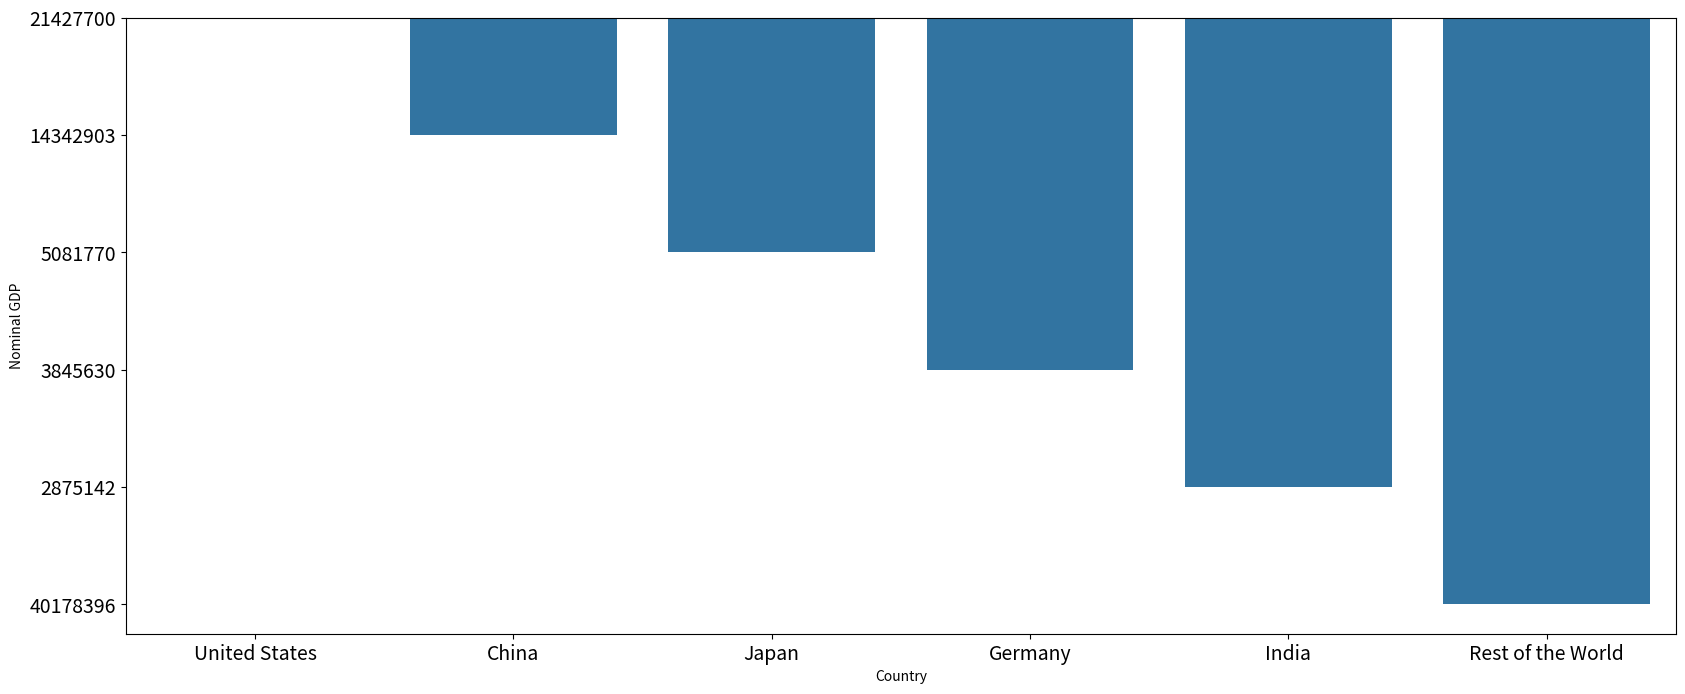

This figure's Python source:
import numpy as np
import pandas as pd
import matplotlib.pyplot as plt

df = pd.DataFrame({'Country':['United States','China','Japan','Germany','India', 'Rest of the World'],'Nominal GDP':['21427700','14342903','5081770','3845630','2875142','40178396'],'Cultural Hotspots':['New York','Beijing','Tokyo','Berlin','New Delhi','-']})

df

import seaborn as sns
plt.figure(figsize=(20,8))
sns.barplot(x=df['Country'], y=df['Nominal GDP'])
plt.tick_params(labelsize=14)

plt.show()

